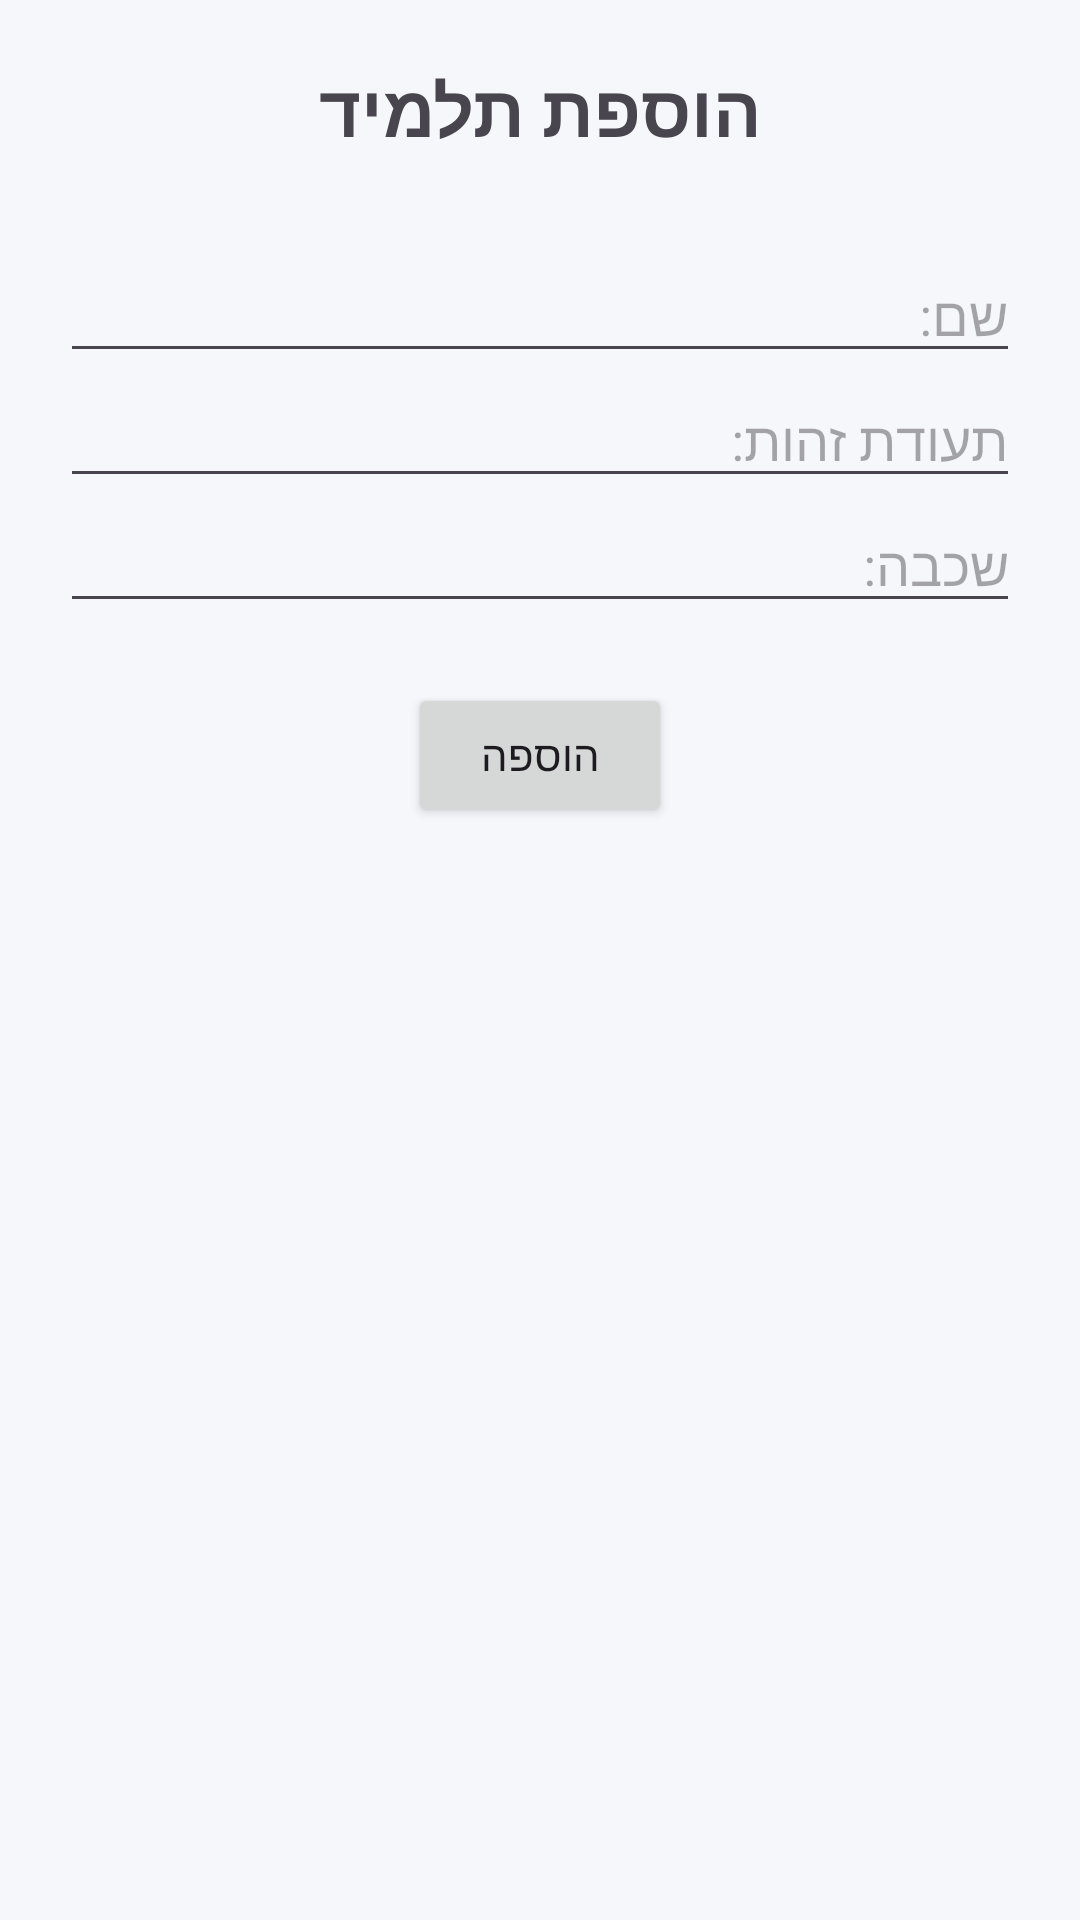

Android layout source for this screen:
<!-- AndroidManifest.xml: application theme Theme.Amram1 -->
<!-- res/layout/activity_add_student.xml -->
<?xml version="1.0" encoding="utf-8"?>
<LinearLayout xmlns:android="http://schemas.android.com/apk/res/android"
    xmlns:tools="http://schemas.android.com/tools"
    android:layout_width="match_parent"
    android:layout_height="match_parent"
    android:orientation="vertical"
    android:padding="20dp"
    android:gravity="center_horizontal"
    tools:context=".AddStudentActivity">

    <TextView
        android:layout_width="wrap_content"
        android:layout_height="wrap_content"
        android:text="הוספת תלמיד"
        android:textSize="24sp"
        android:textStyle="bold"
        android:layout_marginBottom="30dp"/>

    <EditText
        android:id="@+id/etStudentName"
        android:layout_width="match_parent"
        android:layout_height="wrap_content"
        android:hint="שם:" />

    <EditText
        android:id="@+id/etStudentId"
        android:layout_width="match_parent"
        android:layout_height="wrap_content"
        android:hint="תעודת זהות:"
        android:inputType="number" />

    <EditText
        android:id="@+id/etStudentYear"
        android:layout_width="match_parent"
        android:layout_height="wrap_content"
        android:hint="שכבה:" />

    <Button
        android:id="@+id/btnAddStudent"
        android:layout_width="wrap_content"
        android:layout_height="wrap_content"
        android:layout_marginTop="20dp"
        android:text="הוספה" />

</LinearLayout>
<!-- resources referenced by this layout -->
<resources>
  <style name="Theme.Amram1" parent="Base.Theme.Amram1" />
  <style name="Base.Theme.Amram1" parent="Theme.Material3.DayNight.NoActionBar">
          <item name="colorPrimary">@color/primary</item>
          <item name="colorOnPrimary">@color/white</item>
          <item name="colorPrimaryContainer">@color/primary_light</item>
          <item name="android:windowBackground">@color/background</item>
          <item name="android:statusBarColor">@color/primary_dark</item>
      </style>
  <color name="primary">#1565C0</color>
  <color name="white">#FFFFFFFF</color>
  <color name="primary_light">#E3F2FD</color>
  <color name="background">#F5F7FA</color>
  <color name="primary_dark">#0D47A1</color>
</resources>
